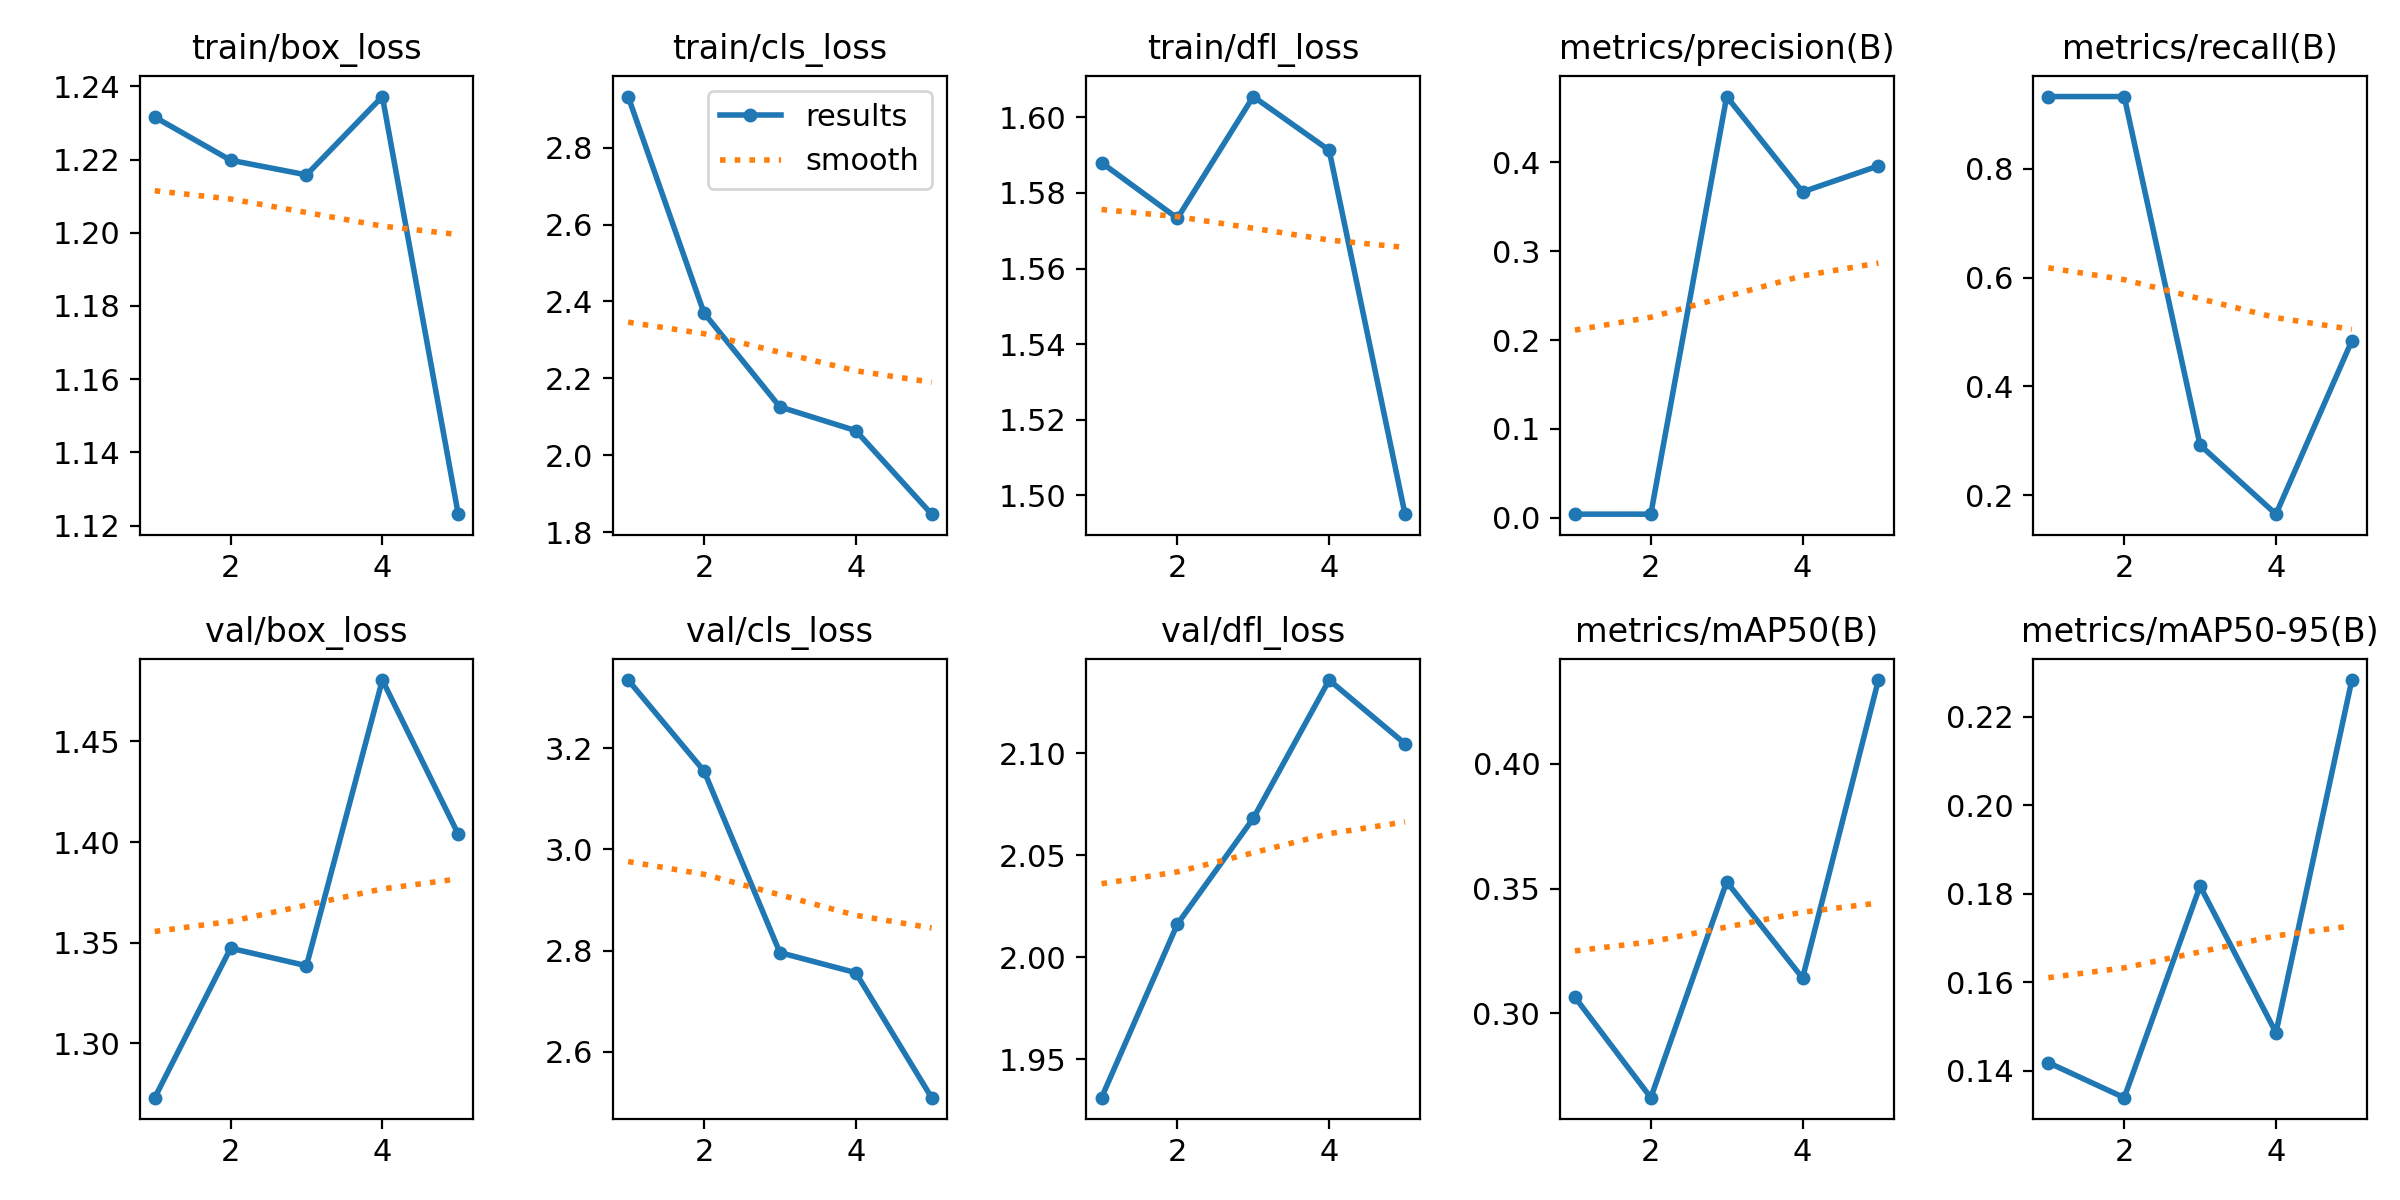

Data behind this chart, as committed beside it:
epoch, train/box_loss, train/cls_loss, train/dfl_loss, metrics/precision(B), metrics/recall(B), metrics/mAP50(B), metrics/mAP50-95(B), val/box_loss, val/cls_loss, val/dfl_loss, lr/pg0, lr/pg1, lr/pg2
1, 1.232, 2.933, 1.588, 0.00396, 0.933, 0.3065, 0.1418, 1.273, 3.335, 1.931, 0.0002, 0.0002, 0.0002
2, 1.22, 2.37, 1.573, 0.00398, 0.933, 0.2662, 0.1339, 1.347, 3.155, 2.016, 0.0003342, 0.0003342, 0.0003342
3, 1.216, 2.126, 1.605, 0.474, 0.2922, 0.3527, 0.1817, 1.339, 2.796, 2.068, 0.0003826, 0.0003826, 0.0003826
4, 1.237, 2.064, 1.591, 0.3667, 0.1652, 0.3141, 0.1486, 1.48, 2.756, 2.136, 0.0003452, 0.0003452, 0.0003452
5, 1.123, 1.847, 1.495, 0.396, 0.4839, 0.4336, 0.2283, 1.404, 2.509, 2.105, 0.0002219, 0.0002219, 0.0002219
